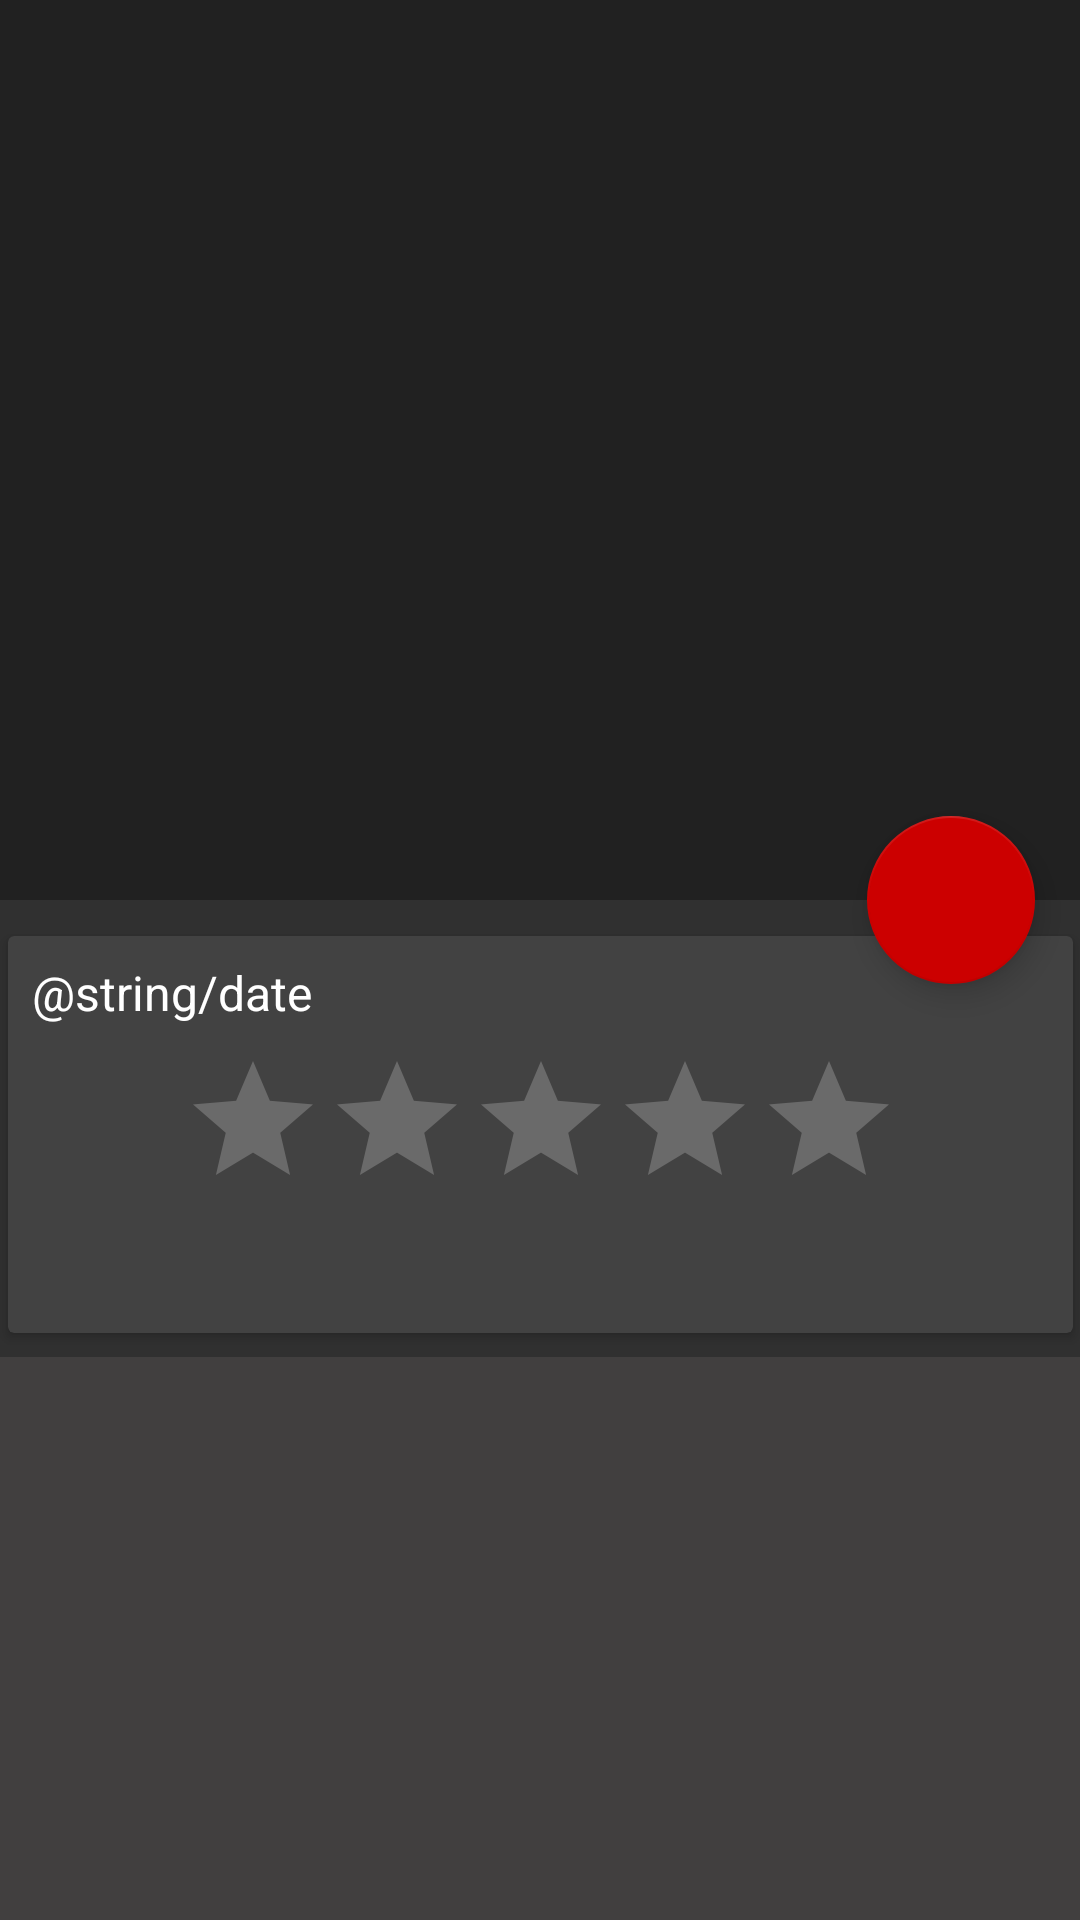

Write the Android layout XML for this screen, with the resource values it uses.
<!-- AndroidManifest.xml: application theme Theme.AppCompat.NoActionBar -->
<!-- res/layout/activity_details.xml -->
<?xml version="1.0" encoding="utf-8"?>
<android.support.design.widget.CoordinatorLayout xmlns:android="http://schemas.android.com/apk/res/android"
    xmlns:app="http://schemas.android.com/apk/res-auto"
    xmlns:tools="http://schemas.android.com/tools"
    android:id="@+id/coordinator"
    android:layout_width="match_parent"
    android:layout_height="match_parent"
    tools:context=".DetailsActivity">

    <android.support.design.widget.AppBarLayout
        android:id="@+id/app_bar"
        android:layout_width="match_parent"
        android:layout_height="300dp"
        android:theme="@style/ThemeOverlay.AppCompat.Dark.ActionBar">

        <android.support.design.widget.CollapsingToolbarLayout
            android:id="@+id/colapsing"
            android:layout_width="match_parent"
            android:layout_height="match_parent"
            app:contentScrim="@color/cardview_dark_background"
            app:layout_scrollFlags="scroll|exitUntilCollapsed">

            <ImageView
                android:id="@+id/image_detail"
                android:layout_width="match_parent"
                android:layout_height="match_parent"
                android:scaleType="centerCrop"
                app:layout_collapseMode="parallax" />

            <android.support.v7.widget.Toolbar
                android:id="@+id/toolbar_tvv"
                android:layout_width="match_parent"
                android:layout_height="?attr/actionBarSize"
                app:layout_collapseMode="pin" />
        </android.support.design.widget.CollapsingToolbarLayout>
    </android.support.design.widget.AppBarLayout>

    <android.support.design.widget.FloatingActionButton
        android:id="@+id/fab"
        style="@style/Widget.Design.FloatingActionButton"
        android:layout_width="wrap_content"
        android:layout_height="wrap_content"
        android:layout_marginEnd="15dp"
        android:layout_marginRight="15dp"
        app:backgroundTint="@android:color/holo_red_dark"
        app:layout_anchor="@id/app_bar"
        app:layout_anchorGravity="bottom|right|end" />

    <android.support.v4.widget.NestedScrollView
        android:layout_width="match_parent"
        android:layout_height="666dp"
        app:layout_behavior="@string/appbar_scrolling_view_behavior">

        <android.support.constraint.ConstraintLayout
            android:layout_width="match_parent"
            android:layout_height="match_parent">


            <android.support.v7.widget.RecyclerView
                android:id="@+id/recycler_View_videos"
                android:layout_width="0dp"
                android:layout_height="wrap_content"
                android:layout_marginEnd="4dp"
                android:layout_marginLeft="4dp"
                android:layout_marginRight="4dp"
                android:layout_marginStart="4dp"
                android:layout_marginTop="4dp"
                android:background="#413f3f"
                app:layout_constraintEnd_toEndOf="parent"
                app:layout_constraintHorizontal_bias="1.0"
                app:layout_constraintStart_toStartOf="parent"
                app:layout_constraintTop_toTopOf="parent" />

            <android.support.v7.widget.CardView
                android:id="@+id/cardView"
                android:layout_width="355dp"
                android:layout_height="wrap_content"
                android:layout_marginBottom="8dp"
                android:layout_marginTop="8dp"
                app:layout_constraintBottom_toTopOf="@+id/recycler_View_reviews"
                app:layout_constraintEnd_toEndOf="parent"
                app:layout_constraintStart_toStartOf="parent"
                app:layout_constraintTop_toBottomOf="@+id/recycler_View_videos"
                app:layout_constraintVertical_bias="1.0">

                <android.support.constraint.ConstraintLayout
                    android:layout_width="match_parent"
                    android:layout_height="wrap_content">

                    <TextView
                        android:id="@+id/release_date"
                        android:layout_width="0dp"
                        android:layout_height="wrap_content"
                        android:layout_marginEnd="8dp"
                        android:layout_marginLeft="8dp"
                        android:layout_marginRight="8dp"
                        android:layout_marginStart="8dp"
                        android:layout_marginTop="8dp"
                        android:layout_weight="1"
                        android:text="@string/date"
                        android:textColor="#fff"
                        android:textSize="16sp"
                        app:layout_constraintEnd_toEndOf="parent"
                        app:layout_constraintStart_toStartOf="parent"
                        app:layout_constraintTop_toTopOf="parent" />

                    <RatingBar
                        android:id="@+id/ratingBar"
                        android:layout_width="wrap_content"
                        android:layout_height="wrap_content"
                        android:layout_marginEnd="8dp"
                        android:layout_marginRight="8dp"
                        android:layout_marginTop="8dp"
                        android:clickable="false"
                        android:focusable="false"
                        android:isIndicator="true"
                        android:numStars="5"
                        android:stepSize="0.5"
                        android:theme="@style/Widget.AppCompat.RatingBar.Small"
                        app:layout_constraintEnd_toEndOf="parent"
                        app:layout_constraintStart_toStartOf="@+id/release_date"
                        app:layout_constraintTop_toBottomOf="@+id/release_date" />

                    <TextView
                        android:id="@+id/synpsie"
                        android:layout_width="0dp"
                        android:layout_height="wrap_content"
                        android:layout_alignParentBottom="true"
                        android:layout_marginBottom="8dp"
                        android:layout_marginEnd="8dp"
                        android:layout_marginLeft="8dp"
                        android:layout_marginRight="8dp"
                        android:layout_marginStart="8dp"
                        android:layout_marginTop="8dp"
                        android:textColor="#fff"
                        android:textSize="16sp"
                        app:layout_constraintBottom_toBottomOf="parent"
                        app:layout_constraintEnd_toEndOf="parent"
                        app:layout_constraintHorizontal_bias="0.502"
                        app:layout_constraintStart_toStartOf="parent"
                        app:layout_constraintTop_toBottomOf="@+id/ratingBar" />
                </android.support.constraint.ConstraintLayout>
            </android.support.v7.widget.CardView>

            <android.support.v7.widget.RecyclerView
                android:id="@+id/recycler_View_reviews"
                android:layout_width="0dp"
                android:layout_height="508dp"
                android:layout_alignParentBottom="true"
                android:background="#413f3f"
                android:orientation="horizontal"
                app:layout_constraintBottom_toBottomOf="parent"
                app:layout_constraintEnd_toEndOf="parent"
                app:layout_constraintHorizontal_bias="1.0"
                app:layout_constraintStart_toStartOf="parent" />
        </android.support.constraint.ConstraintLayout>
    </android.support.v4.widget.NestedScrollView>
</android.support.design.widget.CoordinatorLayout>
<!-- resources referenced by this layout -->
<resources>

</resources>
